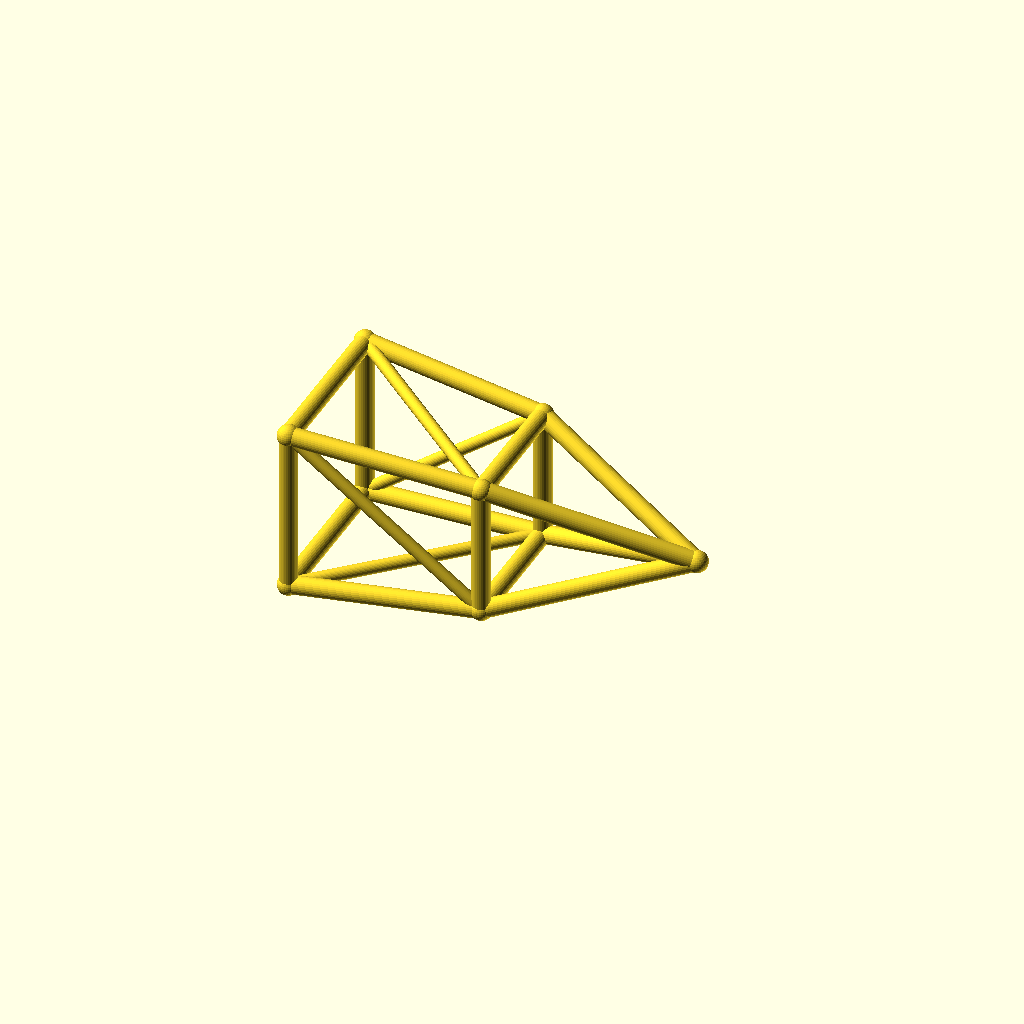
Cell 1: rendered with the file's own defaults.
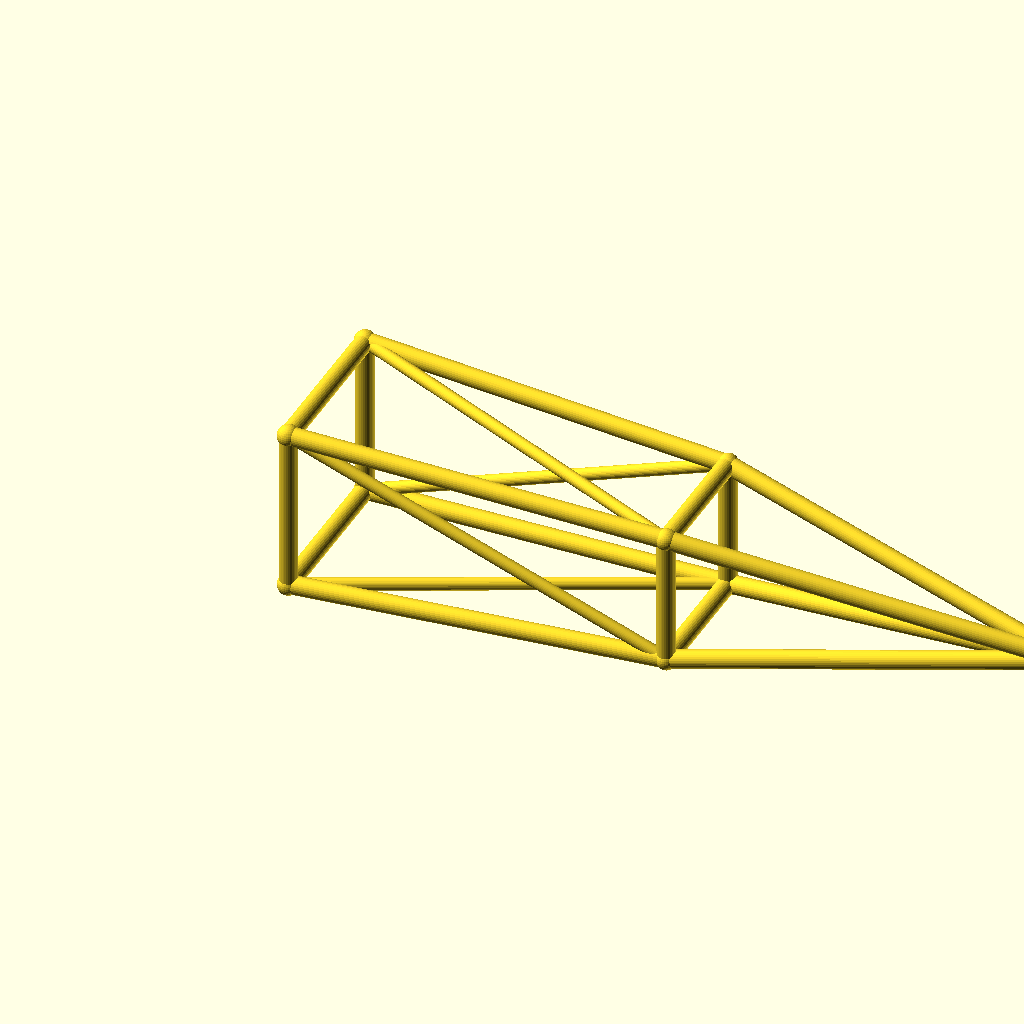
Cell 2: the same model with jib_l = 180.
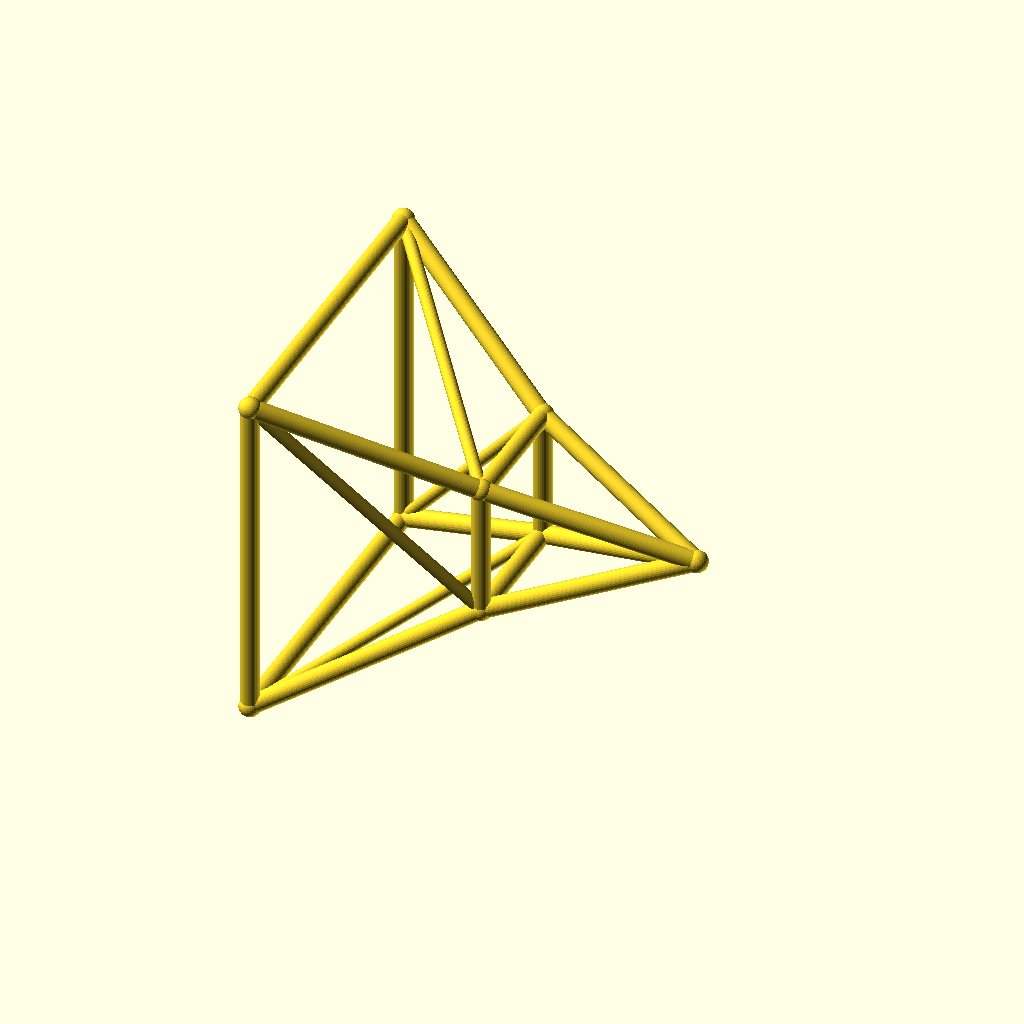
Cell 3: the same model with root_w = 40.
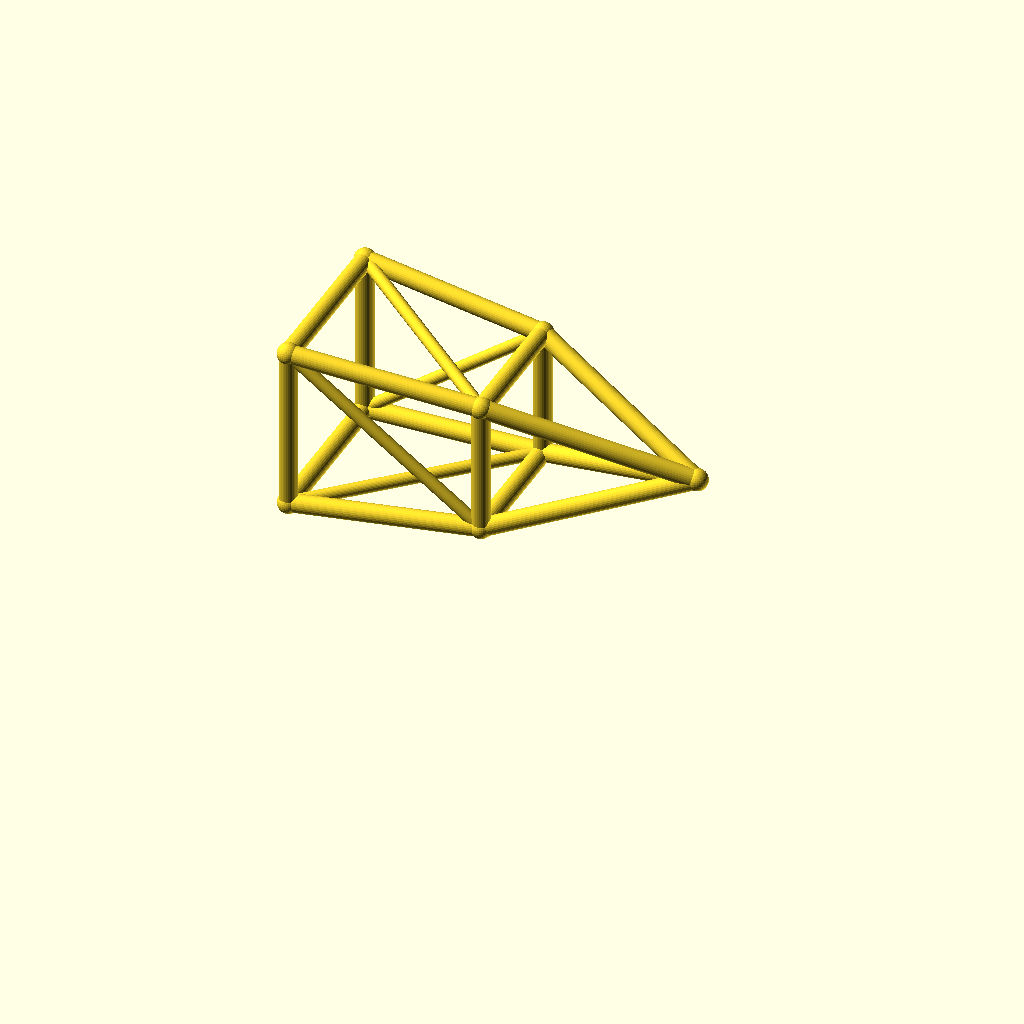
Cell 4: deck_h = 44 (everything else at default).
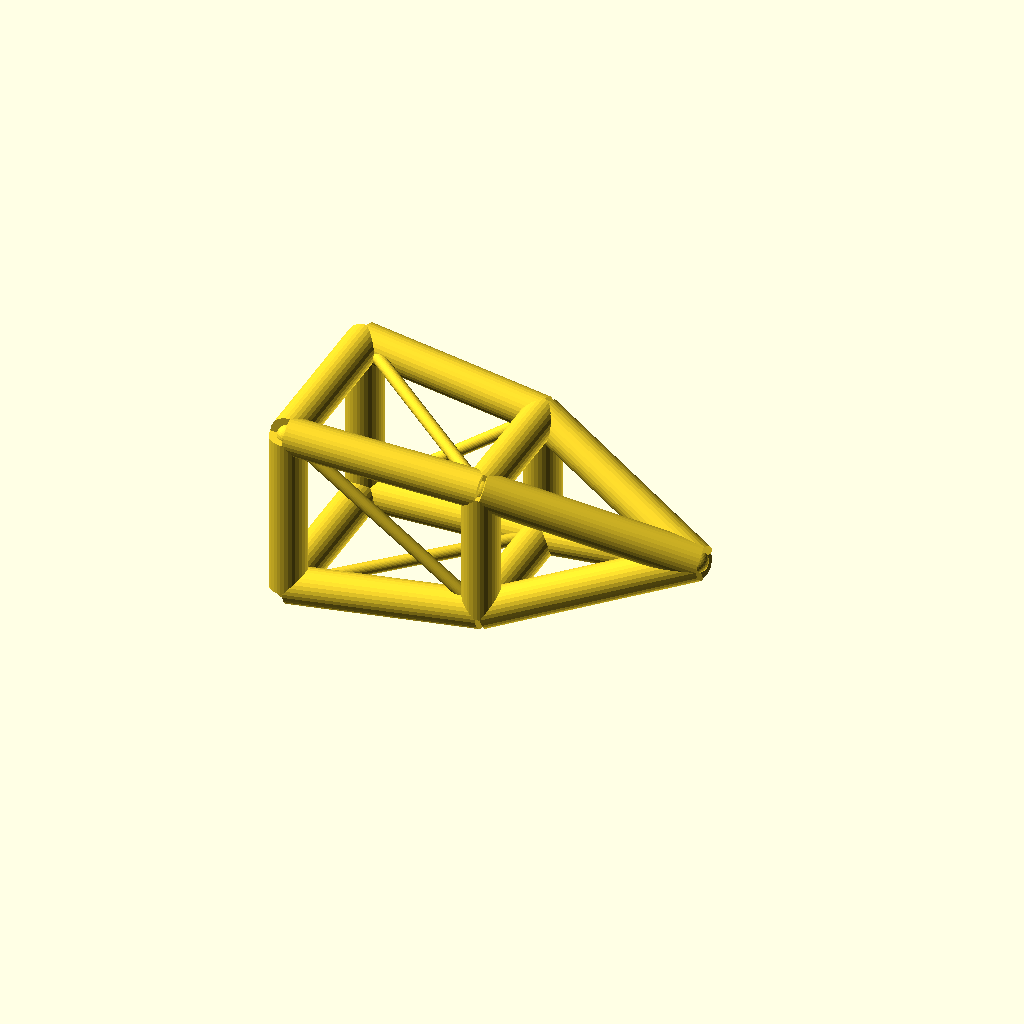
Cell 5: the same model with chord_r = 4.4.
All cells are drawn from one camera (rotation 55°, 0°, 25°, orthographic, colour scheme Cornfield), so only the parameter changes between them.
Source of the model, optional_data/data/wire3/cranejib/scene_0246.scad:
$fn = 32;

// ----------------------------------------------------------------------
// Crane jib: pyramid jib, 90 mm
// ----------------------------------------------------------------------

// --- parameters (mm) ---
jib_l = 90;               // jib length, X
root_w = 20;              // half width of the root ring
tip_w = 12;               // half width of the tip ring
deck_h = 22;              // height of the jib axis
chord_r = 2.2;            // ring and chord radius
brace_r = 1.5;            // diagonal radius
joint_r = 2.6;            // joint ball radius
mid_w = 16;               // half width of the middle ring

bbox_x = jib_l + 2 * joint_r;  // overall X, joints included
bbox_y = 2 * root_w + 2 * joint_r;  // overall Y, joints included
bbox_z = 40 + 2 * joint_r;  // overall Z, joints included
chord_d = 2 * chord_r;  // chord stock diameter
brace_d = 2 * brace_r;  // brace stock diameter
root_d = 2 * root_w;  // root ring section
tip_d = 2 * tip_w;  // tip ring section
mid_d = 2 * mid_w;  // middle ring section
jib_h = 2 * root_w;  // root ring height
nodes = [[0, -root_w, deck_h - root_w], [0, root_w, deck_h - root_w], [0, root_w, deck_h + root_w], [0, -root_w, deck_h + root_w], [jib_l / 2, -mid_w, deck_h - mid_w], [jib_l / 2, mid_w, deck_h - mid_w], [jib_l / 2, mid_w, deck_h + mid_w], [jib_l / 2, -mid_w, deck_h + mid_w], [jib_l, 0, deck_h]];

module member(a, b, r) {
  /* round stock from joint a to joint b, ends buried in the joint balls */
  d = b - a;
  length = norm(d);
  translate(a) rotate([0, acos(d[2] / length), atan2(d[1], d[0])])
    cylinder(h = length, r = r);
}

module joint(p, r) {
  /* ball at the joint centre, fatter than every member meeting there */
  translate(p) sphere(r = r);
}

/* members - each call is one graph edge */
member(nodes[0], nodes[1], chord_r);
member(nodes[1], nodes[2], chord_r);
member(nodes[2], nodes[3], chord_r);
member(nodes[3], nodes[0], chord_r);
member(nodes[4], nodes[5], chord_r);
member(nodes[5], nodes[6], chord_r);
member(nodes[6], nodes[7], chord_r);
member(nodes[7], nodes[4], chord_r);
member(nodes[0], nodes[4], chord_r);
member(nodes[4], nodes[8], chord_r);
member(nodes[0], nodes[5], brace_r);
member(nodes[1], nodes[5], chord_r);
member(nodes[5], nodes[8], chord_r);
member(nodes[1], nodes[6], brace_r);
member(nodes[2], nodes[6], chord_r);
member(nodes[6], nodes[8], chord_r);
member(nodes[2], nodes[7], brace_r);
member(nodes[3], nodes[7], chord_r);
member(nodes[7], nodes[8], chord_r);
member(nodes[3], nodes[4], brace_r);

/* joint balls */
for (p = nodes) joint(p, joint_r);
Parameter table extracted from the source (name, type, default, range or options):
jib_l: number, default 90
root_w: number, default 20
tip_w: number, default 12
deck_h: number, default 22
chord_r: number, default 2.2
brace_r: number, default 1.5
joint_r: number, default 2.6
mid_w: number, default 16
